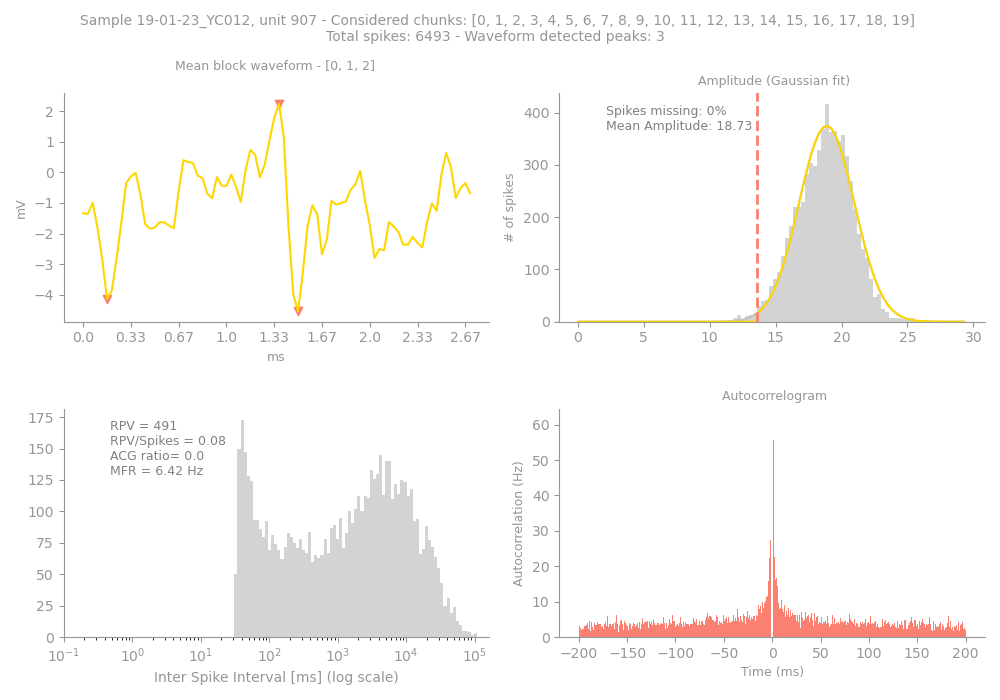

Values plotted in this chart, from the file beside it:
Sample, Unit, PeakChUnit, SpikesUnit, GoodChunks, GoodChunksList, WvfChunks, WvfChunksList, SpikesBlock, PercMissingSpikesBlock, MFRBlockHz, MeanAmpBlock, RPVBlock, FpBlockFancy, FpBlockSimple, ACGViolationRatio, WvfPeaksBlock, PeaksBlock_x, PeaksBlock_y, BigPkNegBlock
19-01-23_YC012, 907, 120, 6493, 20, [0, 1, 2, 3, 4, 5, 6, 7, 8, 9, 10, 11, 1…, 3, [0, 1, 2], 6493, 0, 6.42, 18.73, 491, , 0.08, 0.0, 3, [41, 5, 45], [2.2381494, -4.1219306, -4.537325], 1
